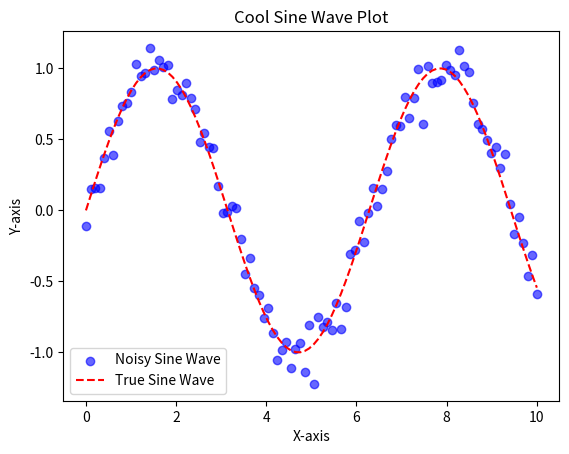

Write the Python code that produced this figure.
import numpy as np

import matplotlib.pyplot as plt

# Generate some random data
x = np.linspace(0, 10, 100)
y = np.sin(x) + np.random.normal(0, 0.1, 100)

# Plot the data
plt.scatter(x, y, label='Noisy Sine Wave', color='blue', alpha=0.6)
plt.plot(x, np.sin(x), label='True Sine Wave', color='red', linestyle='--')
plt.title('Cool Sine Wave Plot')
plt.xlabel('X-axis')
plt.ylabel('Y-axis')
plt.legend()
plt.show()

def function(a, b):
    return a + b